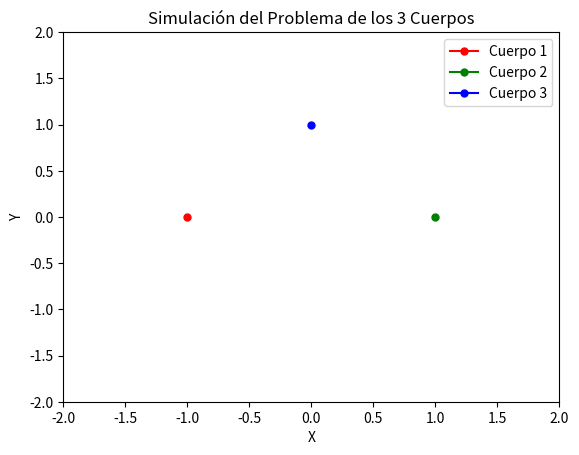

Here is the Python script that generated this plot:
import numpy as np
import matplotlib.pyplot as plt
from matplotlib.animation import FuncAnimation
from scipy.integrate import solve_ivp

# Constante gravitacional universal
G = 1  # Para simplificar, usamos G = 1 en unidades arbitrarias

# Definir las masas y condiciones iniciales (posición y velocidad)
m1, m2, m3 = 1.0, 1.0, 1.0
r1 = np.array([-1.0, 0.0])  # Posición inicial del cuerpo 1
r2 = np.array([1.0, 0.0])   # Posición inicial del cuerpo 2
r3 = np.array([0.0, 1.0])   # Posición inicial del cuerpo 3

v1 = np.array([0.0, -0.5])  # Velocidad inicial del cuerpo 1
v2 = np.array([0.0, 0.5])   # Velocidad inicial del cuerpo 2
v3 = np.array([0.5, 0.0])   # Velocidad inicial del cuerpo 3

# Función para calcular las derivadas
def derivs(t, y):
    r1, r2, r3, v1, v2, v3 = y[:2], y[2:4], y[4:6], y[6:8], y[8:10], y[10:12]
    
    def accel(rA, rB, rC, mB, mC):
        rAB = rB - rA
        rAC = rC - rA
        a = G * mB * rAB / np.linalg.norm(rAB)**3 + G * mC * rAC / np.linalg.norm(rAC)**3
        return a
    
    a1 = accel(r1, r2, r3, m2, m3)
    a2 = accel(r2, r1, r3, m1, m3)
    a3 = accel(r3, r1, r2, m1, m2)
    
    return np.concatenate([v1, v2, v3, a1, a2, a3])

# Resolver ecuaciones de movimiento
y0 = np.concatenate([r1, r2, r3, v1, v2, v3])
t_span = (0, 10)
t_eval = np.linspace(0, 10, 500)
sol = solve_ivp(derivs, t_span, y0, t_eval=t_eval)

# Extraer las trayectorias
x1, y1 = sol.y[0], sol.y[1]
x2, y2 = sol.y[2], sol.y[3]
x3, y3 = sol.y[4], sol.y[5]

# Animación
fig, ax = plt.subplots()
ax.set_xlim(-2, 2)
ax.set_ylim(-2, 2)
ax.set_xlabel("X")
ax.set_ylabel("Y")
ax.set_title("Simulación del Problema de los 3 Cuerpos")

line1, = ax.plot([], [], 'ro-', markersize=5, label='Cuerpo 1')
line2, = ax.plot([], [], 'go-', markersize=5, label='Cuerpo 2')
line3, = ax.plot([], [], 'bo-', markersize=5, label='Cuerpo 3')
trail1, = ax.plot([], [], 'r-', alpha=0.5)
trail2, = ax.plot([], [], 'g-', alpha=0.5)
trail3, = ax.plot([], [], 'b-', alpha=0.5)
ax.legend()

def update(frame):
    line1.set_data([x1[frame]], [y1[frame]])
    line2.set_data([x2[frame]], [y2[frame]])
    line3.set_data([x3[frame]], [y3[frame]])
    trail1.set_data(x1[:frame], y1[:frame])
    trail2.set_data(x2[:frame], y2[:frame])
    trail3.set_data(x3[:frame], y3[:frame])
    return line1, line2, line3, trail1, trail2, trail3

ani = FuncAnimation(fig, update, frames=len(t_eval), interval=20, blit=True)
plt.show()
